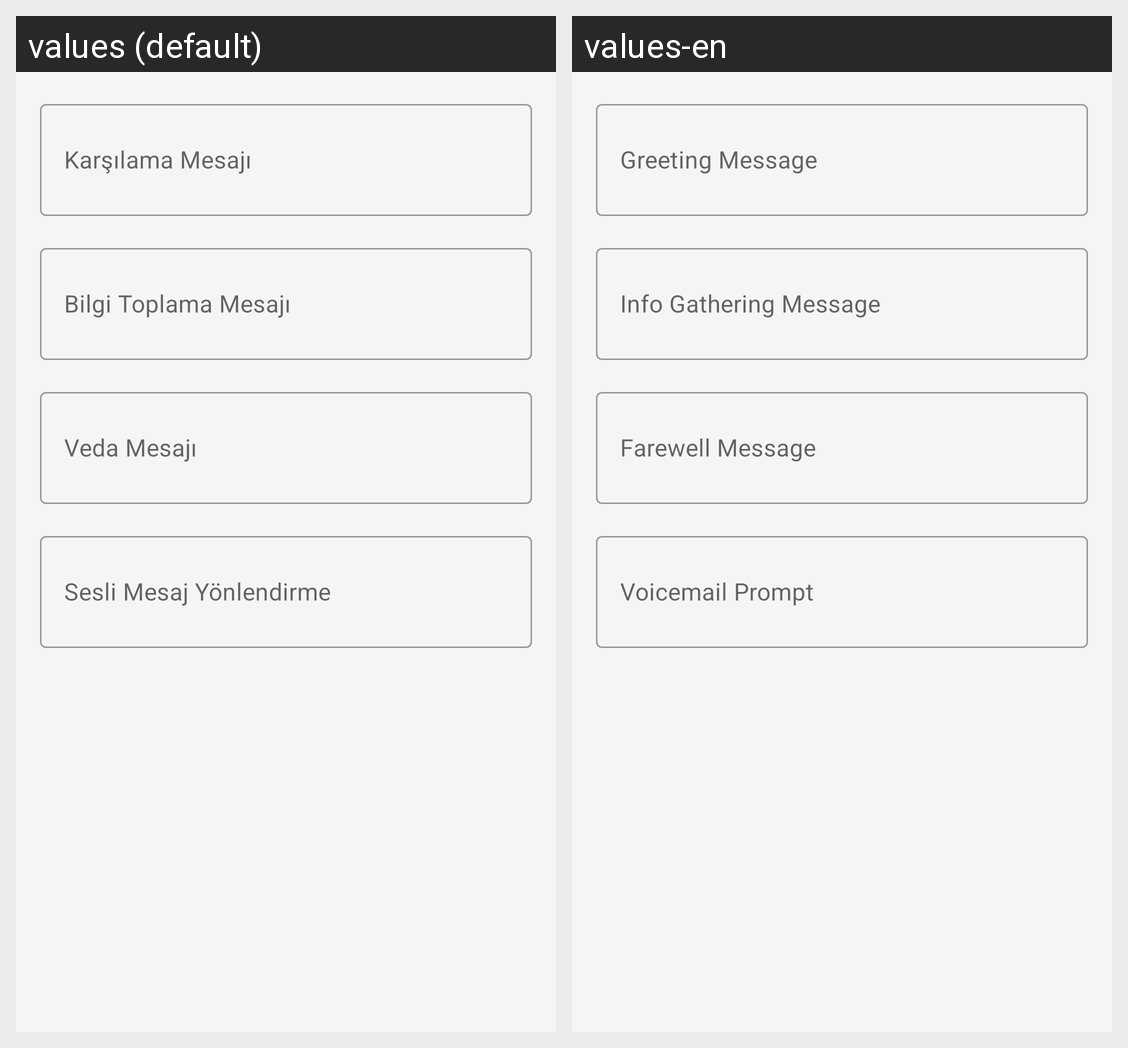

Here is an Android app screen in its default locale and in the app's own translations. Write out the translated-string differences for the strings that appear on this screen.
Android screen res/layout/fragment_assistant_messages.xml rendered under 2 locales, left to right: values (default), values-en. Device: Nexus 5 (rendered at 1080×1920; each locale shown at half size, 540×960, under a caption strip naming it); theme Theme.SuAnMesgulum.
Strings drawn on this screen, with the default value and each locale's value (text and hints the layout hard-codes, and strings that could not be matched under every locale, appear in the picture but are not listed):

assistant_greeting_label
  values: Karşılama Mesajı
  values-en: Greeting Message

assistant_info_label
  values: Bilgi Toplama Mesajı
  values-en: Info Gathering Message

assistant_farewell_label
  values: Veda Mesajı
  values-en: Farewell Message

assistant_voicemail_prompt_label
  values: Sesli Mesaj Yönlendirme
  values-en: Voicemail Prompt
